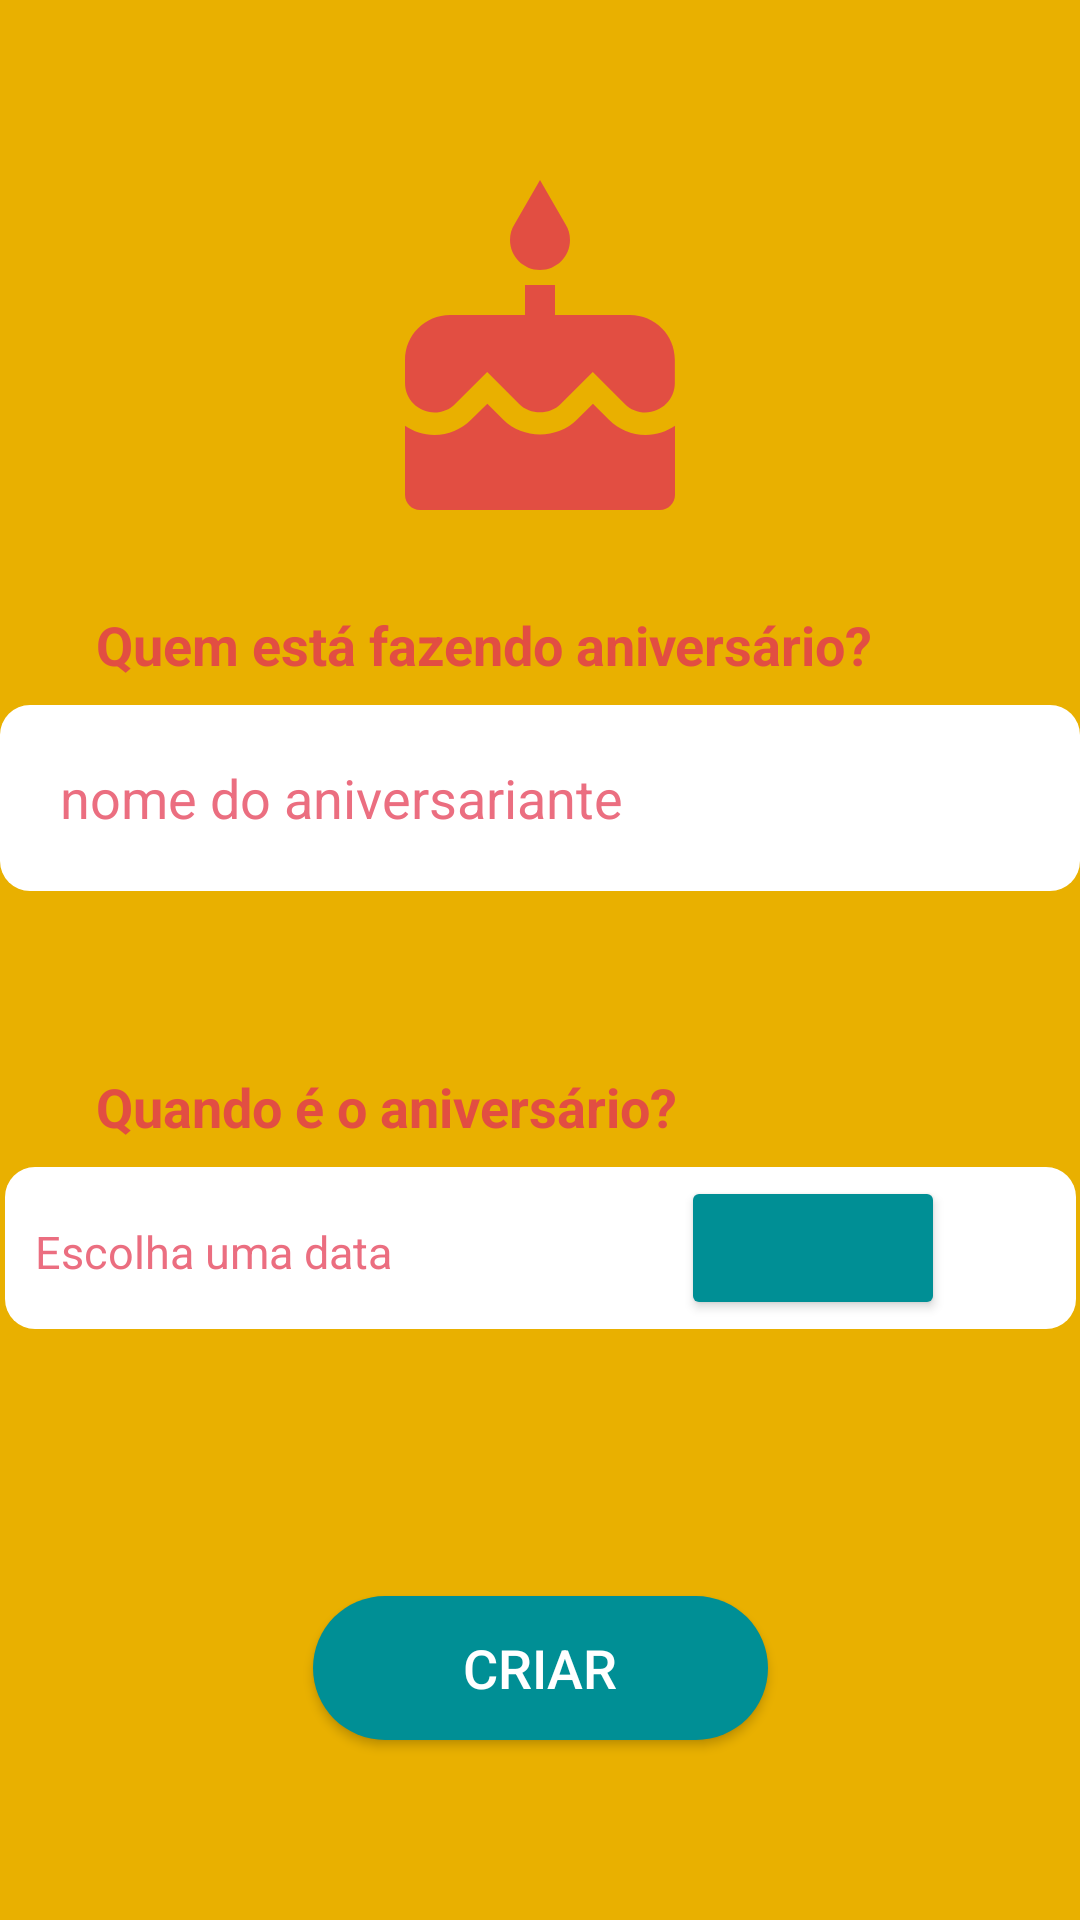

Layout XML and referenced resources for this Android screen:
<!-- AndroidManifest.xml: activity theme AppTheme.NoActionBar -->
<!-- res/layout/activity_add_birthday.xml -->
<?xml version="1.0" encoding="utf-8"?>
<androidx.constraintlayout.widget.ConstraintLayout xmlns:android="http://schemas.android.com/apk/res/android"
    xmlns:app="http://schemas.android.com/apk/res-auto"
    xmlns:tools="http://schemas.android.com/tools"
    android:layout_width="match_parent"
    android:layout_height="match_parent"
    android:background="@color/elementColor"
    tools:context=".activity.views.AddBirthdayActivity">

    <Button
        android:id="@+id/create_birthday"
        style="@style/ActionButton.Add_Button"
        android:layout_width="wrap_content"
        android:layout_height="wrap_content"
        android:layout_marginBottom="60dp"
        android:text="@string/button_create"
        app:layout_constraintBottom_toBottomOf="parent"
        app:layout_constraintEnd_toEndOf="parent"
        app:layout_constraintStart_toStartOf="parent"
        app:layout_constraintTop_toTopOf="parent"
        app:layout_constraintVertical_bias="1.0" />

    <EditText
        android:id="@+id/birthday_name"
        style="@android:style/Widget.DeviceDefault.AutoCompleteTextView"
        android:layout_width="360dp"
        android:layout_height="62dp"
        android:autofillHints=""
        android:background="@drawable/white_rounded_corners"
        android:hint="@string/birthday_person_name"
        android:inputType="textPersonName"
        android:paddingStart="20dp"
        android:paddingEnd="20dp"
        android:singleLine="true"
        android:textColor="@color/secondaryColor"
        android:textColorHint="@color/primaryColor"
        app:layout_constraintBottom_toTopOf="@+id/create_birthday"
        app:layout_constraintEnd_toEndOf="parent"
        app:layout_constraintStart_toStartOf="parent"
        app:layout_constraintTop_toTopOf="parent" />

    <TextView
        android:id="@+id/date_picked"
        android:layout_width="357dp"
        android:layout_height="54dp"
        android:layout_marginTop="92dp"
        android:background="@drawable/white_rounded_corners"
        android:paddingStart="10sp"
        android:paddingTop="18sp"
        android:paddingEnd="10sp"
        android:text="@string/choose_a_date"
        android:textColor="@color/primaryColor"
        android:textSize="15sp"
        app:layout_constraintEnd_toEndOf="parent"
        app:layout_constraintStart_toStartOf="parent"
        app:layout_constraintTop_toBottomOf="@+id/birthday_name" />

    <ImageButton
        android:id="@+id/date_picker"
        style="@style/ActionButton.DatePicker_Button"
        android:layout_width="wrap_content"
        android:layout_height="wrap_content"
        android:layout_marginTop="95dp"
        android:layout_marginEnd="45dp"
        android:backgroundTint="@color/actionColor"
        android:contentDescription="@string/choose_a_date"
        app:layout_constraintEnd_toEndOf="parent"
        app:layout_constraintTop_toBottomOf="@+id/birthday_name"
        app:srcCompat="@drawable/ic_datepicker_white" />

    <ImageView
        android:id="@+id/cake_image"
        android:layout_width="120dp"
        android:layout_height="wrap_content"
        android:layout_marginTop="60dp"
        android:adjustViewBounds="true"
        android:contentDescription="@string/image_screen_add_birthday"
        android:scaleType="fitXY"
        app:layout_constraintEnd_toEndOf="parent"
        app:layout_constraintStart_toStartOf="parent"
        app:layout_constraintTop_toTopOf="parent"
        app:srcCompat="@drawable/ic_cake_red" />

    <TextView
        android:id="@+id/label_who_is"
        android:layout_width="wrap_content"
        android:layout_height="wrap_content"
        android:layout_marginStart="32dp"
        android:layout_marginBottom="8dp"
        android:text="@string/placeholder_birthdayname"
        android:textColor="@color/secondaryColor"
        android:textSize="18sp"
        android:textStyle="bold"
        app:layout_constraintBottom_toTopOf="@+id/birthday_name"
        app:layout_constraintStart_toStartOf="parent" />

    <TextView
        android:id="@+id/label_when_is"
        android:layout_width="wrap_content"
        android:layout_height="wrap_content"
        android:layout_marginStart="32dp"
        android:layout_marginBottom="8dp"
        android:text="@string/label_whenis_the_birthday"
        android:textColor="@color/secondaryColor"
        android:textSize="18sp"
        android:textStyle="bold"
        app:layout_constraintBottom_toTopOf="@+id/date_picked"
        app:layout_constraintStart_toStartOf="parent" />

</androidx.constraintlayout.widget.ConstraintLayout>
<!-- resources referenced by this layout -->
<resources>
  <color name="actionColor">#008F95</color>
  <color name="elementColor">#E9B000</color>
  <color name="primaryColor">#EB6E80</color>
  <color name="secondaryColor">#E24E42</color>
  <!-- drawable ic_cake_red (drawable) -->
  <vector android:height="24dp" android:tint="#E24E42"
      android:viewportHeight="24" android:viewportWidth="24"
      android:width="24dp" xmlns:android="http://schemas.android.com/apk/res/android">
      <path android:fillColor="@android:color/white" android:pathData="M12,6c1.11,0 2,-0.9 2,-2 0,-0.38 -0.1,-0.73 -0.29,-1.03L12,0l-1.71,2.97c-0.19,0.3 -0.29,0.65 -0.29,1.03 0,1.1 0.9,2 2,2zM16.6,15.99l-1.07,-1.07 -1.08,1.07c-1.3,1.3 -3.58,1.31 -4.89,0l-1.07,-1.07 -1.09,1.07C6.75,16.64 5.88,17 4.96,17c-0.73,0 -1.4,-0.23 -1.96,-0.61L3,21c0,0.55 0.45,1 1,1h16c0.55,0 1,-0.45 1,-1v-4.61c-0.56,0.38 -1.23,0.61 -1.96,0.61 -0.92,0 -1.79,-0.36 -2.44,-1.01zM18,9h-5L13,7h-2v2L6,9c-1.66,0 -3,1.34 -3,3v1.54c0,1.08 0.88,1.96 1.96,1.96 0.52,0 1.02,-0.2 1.38,-0.57l2.14,-2.13 2.13,2.13c0.74,0.74 2.03,0.74 2.77,0l2.14,-2.13 2.13,2.13c0.37,0.37 0.86,0.57 1.38,0.57 1.08,0 1.96,-0.88 1.96,-1.96L20.99,12C21,10.34 19.66,9 18,9z"/>
  </vector>
  <!-- drawable white_rounded_corners (drawable) -->
  <?xml version="1.0" encoding="utf-8"?>
  <shape xmlns:android="http://schemas.android.com/apk/res/android">
      <corners android:radius="10dp" />
      <solid android:color="@android:color/background_light" />
  </shape>
  <string name="birthday_person_name">nome do aniversariante</string>
  <string name="button_create">Criar</string>
  <string name="choose_a_date">Escolha uma data</string>
  <string name="image_screen_add_birthday">tela de aniversário</string>
  <string name="label_whenis_the_birthday">Quando é o aniversário?</string>
  <string name="placeholder_birthdayname">Quem está fazendo aniversário?</string>
  <style name="ActionButton.Add_Button">
          <item name="android:textColor">@android:color/background_light</item>
          <item name="android:textSize">18sp</item>
          <item name="android:paddingLeft">50dp</item>
          <item name="android:paddingRight">50dp</item>
      </style>
  <style name="ActionButton.DatePicker_Button" parent="Widget.AppCompat.Button">
          <item name="android:backgroundTint">@color/colorPrimary</item>
          <item name="android:textColor">@android:color/background_light</item>
          <item name="android:textSize">12sp</item>
          <item name="android:paddingLeft">20dp</item>
          <item name="android:paddingRight">20dp</item>
      </style>
  <style name="AppTheme.NoActionBar">
          <item name="windowActionBar">false</item>
          <item name="windowNoTitle">true</item>
      </style>
  <color name="colorPrimary">#6200EE</color>
</resources>
